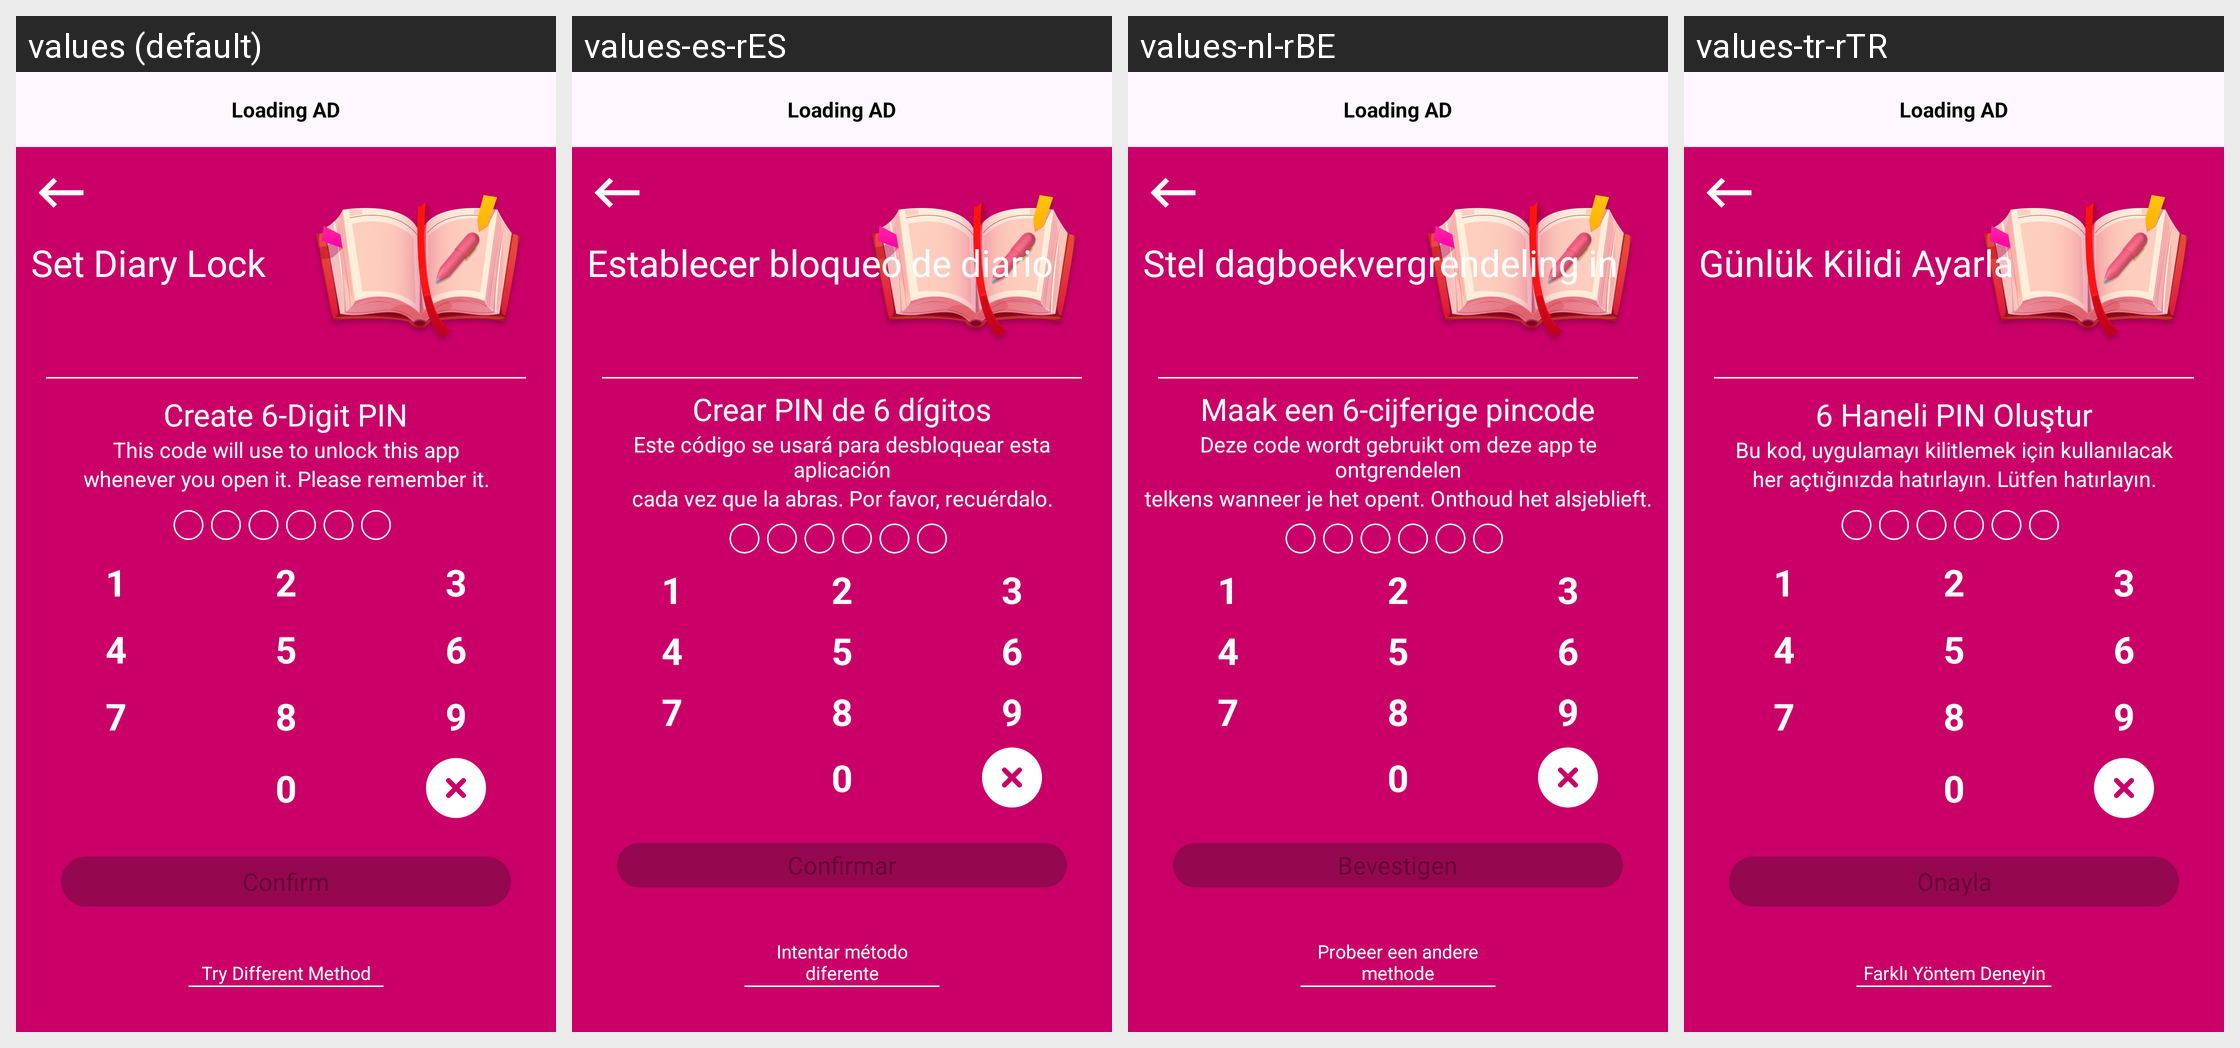

Translations of the strings shown on this Android screen, per locale in the grid:
Android screen res/layout/fragment_lock.xml rendered under 4 locales, left to right: values (default), values-es-rES, values-nl-rBE, values-tr-rTR. Device: Nexus 5 (rendered at 1080×1920; each locale shown at half size, 540×960, under a caption strip naming it); theme Theme.DailyDairy.
Other locales in the repository, not shown: values-de-rBE, values-fr-rFR, values-ja, values-ko-rKP, values-pt-rPT, values-ru-rRU, values-ur-rPK, values-zh-rCN.
Strings drawn on this screen, with the default value and each locale's value (text and hints the layout hard-codes, and strings that could not be matched under every locale, appear in the picture but are not listed):

set_diary_lock
  values: Set Diary Lock
  values-es-rES: Establecer bloqueo de diario
  values-nl-rBE: Stel dagboekvergrendeling in
  values-tr-rTR: Günlük Kilidi Ayarla

confirm
  values: Confirm
  values-es-rES: Confirmar
  values-nl-rBE: Bevestigen
  values-tr-rTR: Onayla

create_6_digit_pin
  values: Create 6-Digit PIN
  values-es-rES: Crear PIN de 6 dígitos
  values-nl-rBE: Maak een 6-cijferige pincode
  values-tr-rTR: 6 Haneli PIN Oluştur

this_code_will_use_to_unlock_this_app
  values: This code will use to unlock this app
  values-es-rES: Este código se usará para desbloquear esta aplicación
  values-nl-rBE: Deze code wordt gebruikt om deze app te ontgrendelen
  values-tr-rTR: Bu kod, uygulamayı kilitlemek için kullanılacak

whenever_you_open_it_please_remember_it
  values: whenever you open it. Please remember it.
  values-es-rES: cada vez que la abras. Por favor, recuérdalo.
  values-nl-rBE: telkens wanneer je het opent. Onthoud het alsjeblieft.
  values-tr-rTR: her açtığınızda hatırlayın. Lütfen hatırlayın.

try_different_method
  values: Try Different Method
  values-es-rES: Intentar método diferente
  values-nl-rBE: Probeer een andere methode
  values-tr-rTR: Farklı Yöntem Deneyin
